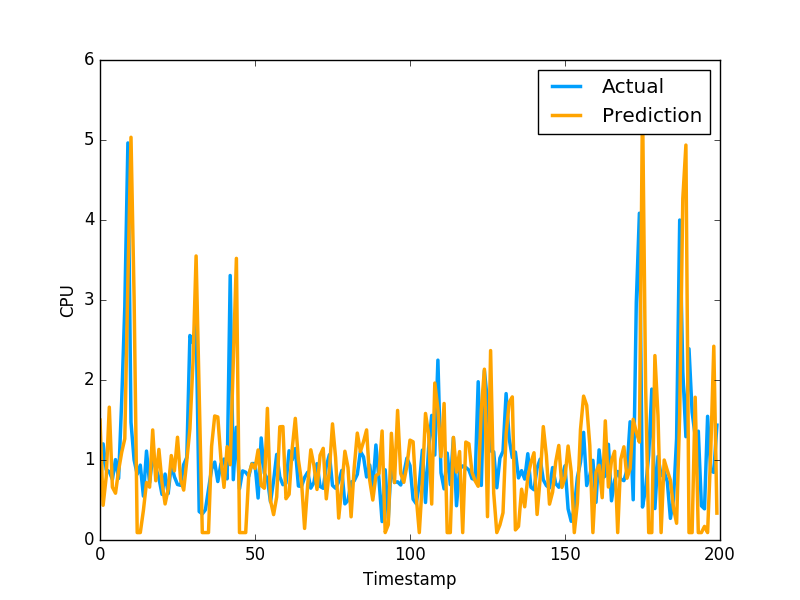

The data file committed next to this chart (first rows):
1.499264413907269056e+00, 5.684260129928588867e-01
4.343595947892425202e-01, 1.201630949974060059e+00
7.874595623822518986e-01, 8.802530169486999512e-01
1.660401661089594194e+00, 8.531429767608642578e-01
6.604454647694391056e-01, 7.591750025749206543e-01
5.849571678146839870e-01, 1.005007982254028320e+00
8.703453420588969092e-01, 7.687720060348510742e-01
1.096167007359989620e+00, 1.740013241767883301e+00
1.265564420239905674e+00, 2.913533687591552734e+00
3.247557027159331255e+00, 4.963075160980224609e+00
5.033863704651942328e+00, 1.471215128898620605e+00
3.028054721501082902e+00, 1.000648975372314453e+00
9.274809807538986206e-02, 8.220189809799194336e-01
9.274809807538986206e-02, 9.362199902534482643e-01
3.695131274319605197e-01, 5.486897230148315430e-01
7.190997049046027323e-01, 1.111255049705505371e+00
6.607728327837614213e-01, 7.148039937019348145e-01
1.375570237346763092e+00, 1.052167057991027832e+00
7.411116610644253866e-01, 8.955980539321898304e-01
1.132341261916834485e+00, 7.769405245780944824e-01
7.186364612241119554e-01, 5.699509978294372559e-01
4.505871190591644870e-01, 8.244060277938842773e-01
6.390867065028176253e-01, 5.800840258598327637e-01
1.055865494488190670e+00, 9.488009810447691761e-01
8.641963415424575023e-01, 7.918390035629272461e-01
1.284247047013269194e+00, 6.937990188598632812e-01
7.579755468180114919e-01, 6.834830045700073242e-01
6.238136437451961003e-01, 9.433320164680479847e-01
9.936094984967251964e-01, 1.032713770866394043e+00
1.390301529334801556e+00, 2.556216001510620117e+00
2.222317338373382967e+00, 2.464895963668823242e+00
3.550307258466982141e+00, 2.728049993515014204e+00
1.793975126933444297e+00, 3.558506965637206476e-01
9.274809807538986206e-02, 3.262020051479339600e-01
9.274809807538986206e-02, 3.781589865684509277e-01
9.274809807538986206e-02, 6.306380033493041992e-01
1.171655462787958291e+00, 8.854129910469055176e-01
1.550306469944711774e+00, 9.743152856826782227e-01
1.537744571007197525e+00, 7.307389974594116211e-01
1.017449910857162410e+00, 9.521890282630921520e-01
6.584133655938277929e-01, 1.011654973030090332e+00
1.165929501443186300e+00, 7.643579840660095215e-01
9.407300622145104985e-01, 3.306220054626464844e+00
2.239949300468380144e+00, 7.543110251426696777e-01
3.520200739260796574e+00, 1.409499049186706321e+00
9.274809807538986206e-02, 6.401469707489013672e-01
9.274809807538986206e-02, 8.640019893646240234e-01
9.274809807538986206e-02, 8.469420075416564941e-01
8.204491068534555120e-01, 7.976629734039306641e-01
9.496605699862878947e-01, 9.555831551551821068e-01
8.939121826290061801e-01, 9.546210169792175293e-01
1.125450363878396365e+00, 5.251880288124084473e-01
6.813447541451145284e-01, 1.275226235389709695e+00
6.473354462389464548e-01, 8.355640172958374023e-01
1.645295429402922505e+00, 7.640249729156494141e-01
4.931242359344758519e-01, 4.752210080623626154e-01
3.172685967293215614e-01, 7.414129972457885742e-01
5.384623467590242685e-01, 1.069700956344604492e+00
1.415658114375240029e+00, 7.892770171165466309e-01
1.417776588156666406e+00, 6.914690136909484863e-01
5.161798513683043543e-01, 7.093830108642578125e-01
... 759 more rows
